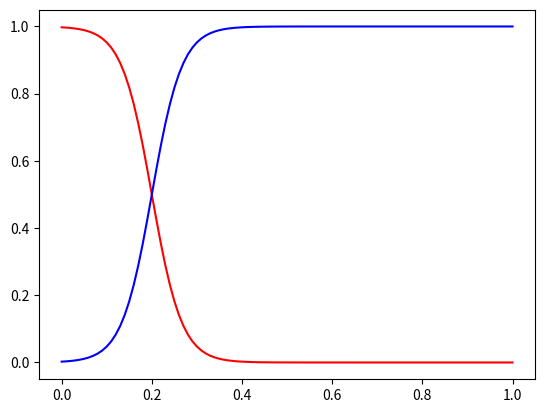

Reproduce this figure in Python.
#import section
from matplotlib import pylab
import pylab as plt
import numpy as np

#sigmoid = lambda x: 1 / (1 + np.exp(-x))
def sigmoid(x):
    # return (1 / (1 + np.exp(-x)))
    i = -3
    k = 3
    return (1 / (1 + np.exp(-k*(x-i))))

def sigmoid_1(x):
    i = -3
    k = 3
    return (1 / (1 + np.exp(k*(x-i))))

mySamples = []
mySigmoid = []


x = plt.linspace(-5,5,101)
y = plt.linspace(-5,5,101)
x_t = np.linspace(0,1,101)

# prepare the plot, associate the color r(ed) or b(lue) and the label 
plt.plot(x_t, sigmoid_1(x), 'r')
plt.plot(x_t, sigmoid(y), 'b')


plt.show()
